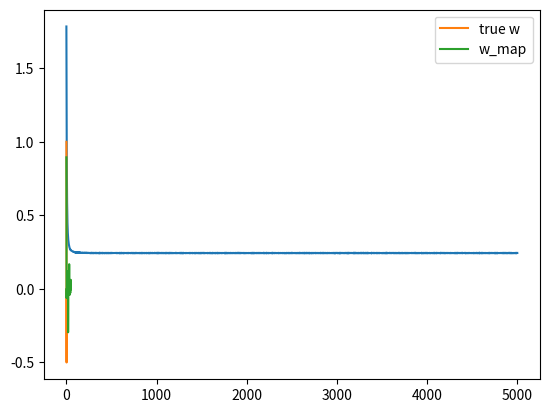

Reproduce this figure in Python.
import numpy as np
import matplotlib.pyplot as plt

def sigmoid(z):
  return 1/(1 + np.exp(-z))

N = 50
D = 50  # Notice that we set that we have a large variable input

# uniformly distributed numbers between -5, +5
X = (np.random.random((N, D)) - 0.5)*10

# true weights - only the first 3 dimensions of X affect Y
true_w = np.array([1, 0.5, -0.5] + [0]*(D - 3))

# generate Y - add noise with variance 0.5
Y = np.round(sigmoid(X.dot(true_w) + np.random.randn(N)*0.5))

# perform gradient descent to find w
costs = [] # keep track of squared error cost
w = np.random.randn(D) / np.sqrt(D) # randomly initialize w
learning_rate = 0.001
l1 = 3.0 # try different values - what effect does it have on w?
for t in range(5000):
  # update w
  Yhat = sigmoid(X.dot(w))
  delta = Yhat - Y
  w = w - learning_rate*(X.T.dot(delta) + l1*np.sign(w))

  # find and store the cost
  cost = -(Y*np.log(Yhat) + (1-Y)*np.log(1 - Yhat)).mean() + l1*np.abs(w).mean()
  costs.append(cost)

# plot the costs
plt.plot(costs)
plt.show()

print("final w:", w)

# plot our w vs true w
plt.plot(true_w, label='true w')
plt.plot(w, label='w_map')
plt.legend()
plt.show()